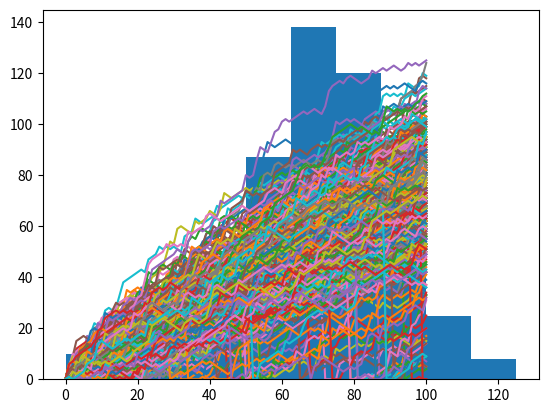

The script that saved this image:
import numpy as np
import matplotlib.pyplot as plt


# Initialize all_walks
all_walks = []

# Simulate random walk 10 times , change value to simulate n number of times
for i in range(500):

    random_walk = [0]
    for x in range(100):
        step = random_walk[-1]
        dice = np.random.randint(1,7)

        if dice <= 2:
            step = max(0, step - 1)
        elif dice <= 5:
            step = step + 1
        else:
            step = step + np.random.randint(1, 7)

        # Implement clumsiness
        if np.random.rand() <= 0.001:
            step = 0

        random_walk.append(step)

    # Append random_walk to all_walks
    all_walks.append(random_walk)


# Print all_walks
print(all_walks)
print(type(all_walks))


# Convert all_walks to Numpy array: np_aw
np_aw = np.array(all_walks)


# Plot np_aw and show
plt.plot(np_aw)
plt.show()

# Clear the figure
plt.clf()

# Transpose np_aw: np_aw_t
np_aw_t = np.transpose(np_aw)

# every row in np_all_walks represents the position after 1 throw for the 10 random walks

# Plot np_aw_t and show
plt.plot(np_aw_t)
plt.show()

print(np_aw_t)


# Select last row from np_aw_t: ends
ends = np_aw_t[-1, :]

# Plot histogram of ends, display plot
plt.hist(ends)
plt.show()